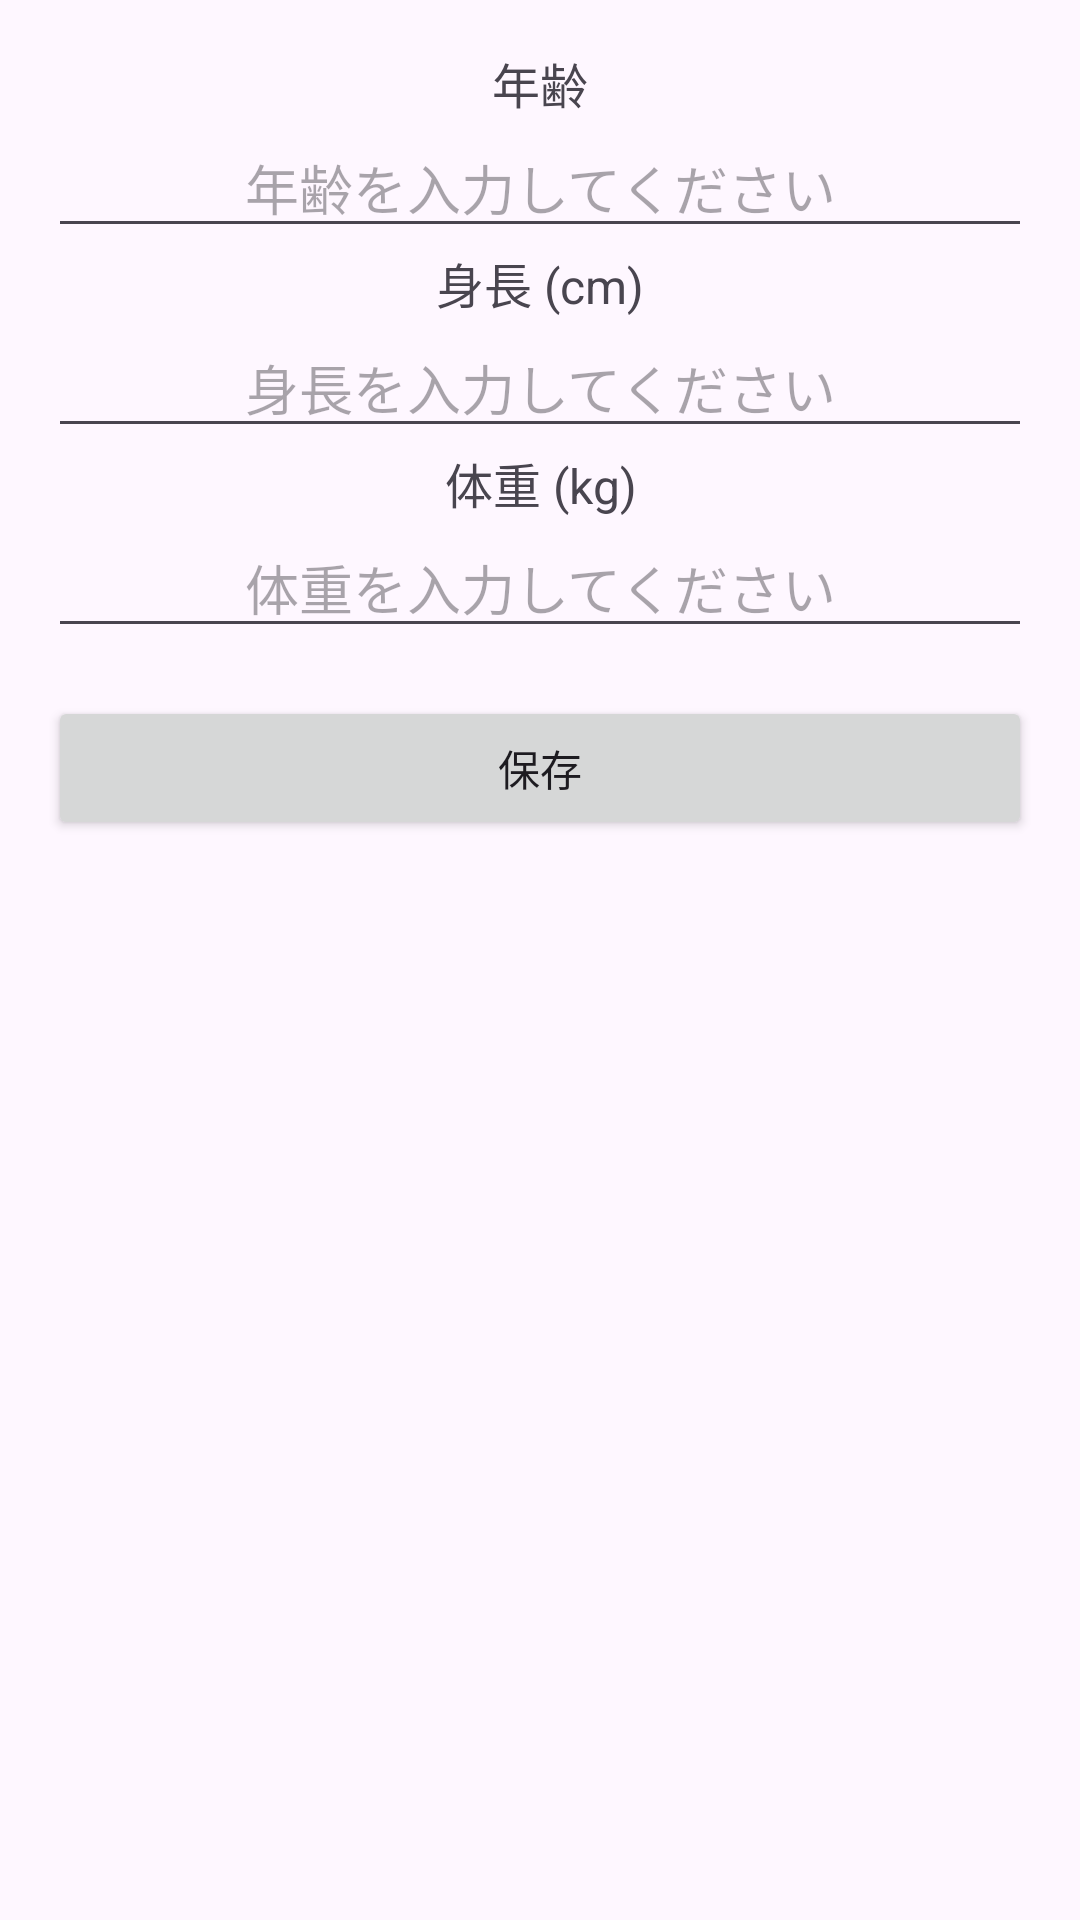

Produce the Android XML layout that renders to this screen, including the resource entries it uses.
<!-- AndroidManifest.xml: application theme Theme.Test -->
<!-- res/layout/actibity_body_info.xml -->
<ScrollView xmlns:android="http://schemas.android.com/apk/res/android"
    android:layout_width="match_parent"
    android:layout_height="match_parent">

    <LinearLayout
        android:layout_width="match_parent"
        android:layout_height="wrap_content"
        android:orientation="vertical"
        android:padding="16dp">

        
        <TextView
            android:layout_width="match_parent"
            android:layout_height="wrap_content"
            android:gravity="center"
            android:text="年齢"
            android:textSize="16sp" />

        <EditText
            android:id="@+id/ageInput"
            android:layout_width="match_parent"
            android:layout_height="wrap_content"
            android:gravity="center"
            android:hint="年齢を入力してください"
            android:inputType="number" />

        
        <TextView
            android:layout_width="match_parent"
            android:layout_height="wrap_content"
            android:gravity="center"
            android:text="身長 (cm)"
            android:textSize="16sp" />

        <EditText
            android:id="@+id/heightInput"
            android:layout_width="match_parent"
            android:layout_height="wrap_content"
            android:gravity="center"
            android:hint="身長を入力してください"
            android:inputType="numberDecimal" />

        
        <TextView
            android:layout_width="match_parent"
            android:layout_height="wrap_content"
            android:gravity="center"
            android:text="体重 (kg)"
            android:textSize="16sp" />

        <EditText
            android:id="@+id/weightInput"
            android:layout_width="match_parent"
            android:layout_height="wrap_content"
            android:gravity="center"
            android:hint="体重を入力してください"
            android:inputType="numberDecimal" />

        
        <Button
            android:id="@+id/saveButton"
            android:layout_width="match_parent"
            android:layout_height="wrap_content"
            android:layout_marginTop="16dp"
            android:gravity="center"
            android:onClick="goToHomeActivity"
            android:text="保存" />

    </LinearLayout>
</ScrollView>
<!-- resources referenced by this layout -->
<resources>
  <style name="Theme.Test" parent="Base.Theme.Test" />
  <style name="Base.Theme.Test" parent="Theme.Material3.DayNight.NoActionBar">
          
          <item name="colorPrimary">@color/lightblue</item>
      </style>
  <color name="lightblue">#A8EAE6</color>
</resources>
